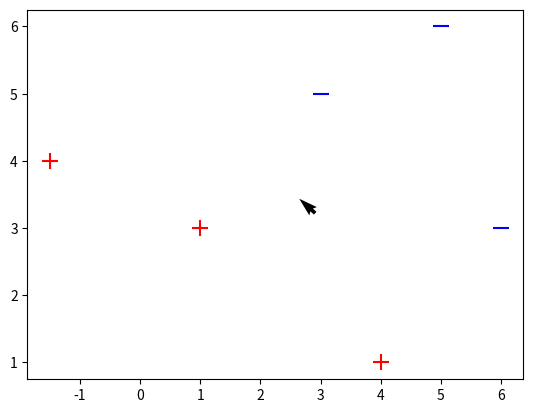

Here is the Python script that generated this plot:
import numpy as np
import matplotlib.pyplot as plt

X = np.array([
        [-1.5, 4, -1],
        [1, 3, -1],
        [4, 1, -1],
        [3, 5, -1],
        [5, 6, -1],
        [6, 3, -1]
        ])

y = np.array([-1,-1,-1,1,1,1])

weight = np.array([  2.91092987,   3.22162823,  17.87374367])

for i, sample in enumerate(X):
    
    if i < 3:
        plt.scatter(sample[0], sample[1], marker='+', s=120, c='r')
    
    else:
        plt.scatter(sample[0], sample[1], marker='_', s=120, c='b')
        
        
x2 = np.array([weight[0], weight[1], -weight[1], weight[0]])
x3 = np.array([weight[0], weight[1], weight[1], -weight[0]])

x2x3 = np.array([x2])

X,Y,U,V = zip(*x2x3)

axes = plt.gca()

axes.quiver(X,Y,U,V, scale=100)

plt.show()
